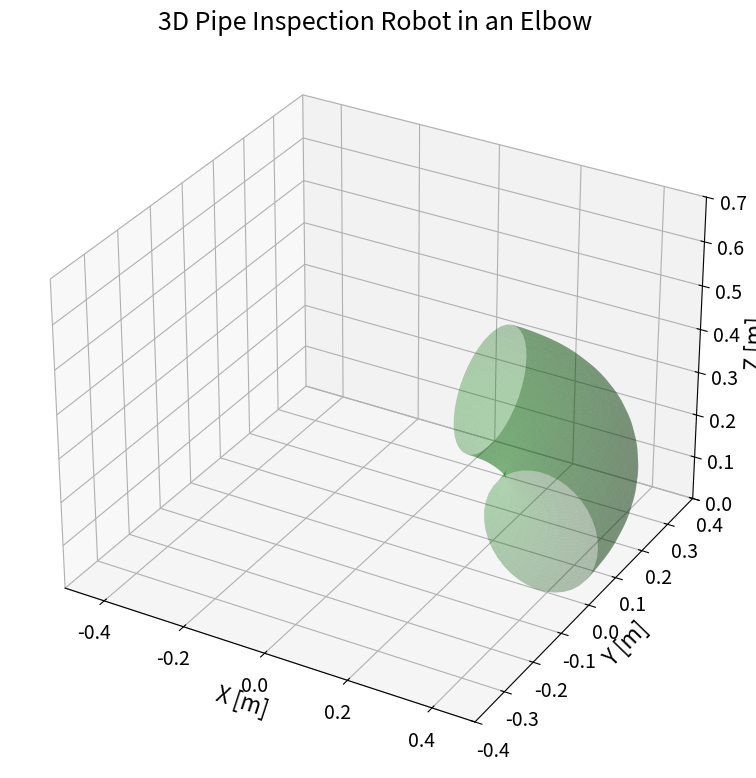
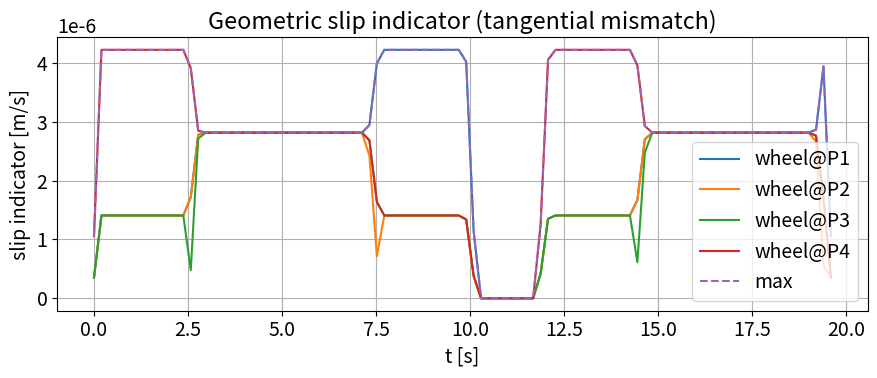

Generate these figures, in order, with matplotlib:
import numpy as np
import matplotlib.pyplot as plt
from matplotlib.animation import FuncAnimation
from mpl_toolkits.mplot3d.art3d import Poly3DCollection

# -------------------------------
# Robot and pipe parameters
# -------------------------------
L1, L2, L3 = 0.13, 0.24, 0.13
R_torus = 0.381  # Torus (elbow) radius
v = 0.05
t_total = 19.6
t_vals = np.linspace(0, t_total, 100)
arc_length = (np.pi / 2) * R_torus
pipe_diameter = 0.2732
robot_width = 0.10
robot_height = 0.10
tube_radius = pipe_diameter / 2

# -------------------------------
# Trajectory and orientation
# -------------------------------
def position_orientation(s):
    if s < 0:
        return np.array([s, R_torus]), 0
    elif s <= arc_length:
        ang = s / R_torus
        return np.array([R_torus * np.sin(ang), R_torus * np.cos(ang)]), ang + np.pi / 2
    else:
        dy = -(s - arc_length)
        return np.array([R_torus, dy]), -np.pi / 2

# -------------------------------
# 3D prism builder
# -------------------------------
def prism_3d(p_ini, p_fin, theta, beta):
    center = (p_ini + p_fin) / 2
    length = np.linalg.norm(p_fin - p_ini)
    ux = (p_fin - p_ini) / length
    uy = np.array([-ux[1], ux[0]])
    verts = []

    z_base = 0.013  # Base height (13 mm)
    for dz in [z_base, z_base + robot_height]:
        base = []
        for dx, dy in [(-length/2, -robot_width/2), (-length/2, robot_width/2),
                       (length/2, robot_width/2), (length/2, -robot_width/2)]:
            offset = center + dx * ux + dy * uy
            base.append([offset[0], offset[1], dz])
        verts.append(base)

    faces = [
        [verts[0][0], verts[0][1], verts[1][1], verts[1][0]],
        [verts[0][1], verts[0][2], verts[1][2], verts[1][1]],
        [verts[0][2], verts[0][3], verts[1][3], verts[1][2]],
        [verts[0][3], verts[0][0], verts[1][0], verts[1][3]],
        verts[0], verts[1]
    ]
    return faces

# -------------------------------
# Precompute positions and angles
# -------------------------------
P1, P2, P3, P4 = [], [], [], []
theta1_list, theta2_list, theta3_list = [], [], []
beta1_list, beta2_list, beta3_list = [], [], []
s_values = []

for t in t_vals:
    s = v * t
    s_values.append(s)
    p4, _ = position_orientation(s)
    p3, _ = position_orientation(s - L3)
    p2, _ = position_orientation(s - L3 - L2)
    p1, _ = position_orientation(s - L3 - L2 - L1)

    P1.append(p1)
    P2.append(p2)
    P3.append(p3)
    P4.append(p4)

    theta1_list.append(np.arctan2(p2[1] - p1[1], p2[0] - p1[0]))
    theta2_list.append(np.arctan2(p3[1] - p2[1], p3[0] - p2[0]))
    theta3_list.append(np.arctan2(p4[1] - p3[1], p4[0] - p3[0]))

    beta1_list.append(0)
    beta2_list.append(0)
    beta3_list.append(0)

P1, P2, P3, P4 = map(np.array, (P1, P2, P3, P4))
theta1_list = np.array(theta1_list)
theta2_list = np.array(theta2_list)
theta3_list = np.array(theta3_list)
s_values = np.array(s_values)

# -------------------------------
# Figure setup
# -------------------------------
plt.rcParams.update({'font.size': 14})
fig = plt.figure(figsize=(10, 8))
ax = fig.add_subplot(111, projection='3d')
ax.set_xlim([-0.5, 0.5])
ax.set_ylim([-0.4, 0.4])
ax.set_zlim([0, 0.7])
ax.set_xlabel('X [m]', fontsize=16)
ax.set_ylabel('Y [m]', fontsize=16)
ax.set_zlabel('Z [m]', fontsize=16)
ax.set_title("3D Pipe Inspection Robot in an Elbow", fontsize=18)

# -------------------------------
# Torus surface
# -------------------------------
theta = np.linspace(0, np.pi/2, 100)
phi = np.linspace(0, 2*np.pi, 40)
theta, phi = np.meshgrid(theta, phi)

def torus_section(radius, tube_radius):
    x = (radius + tube_radius * np.cos(phi)) * np.cos(theta)
    y = (radius + tube_radius * np.cos(phi)) * np.sin(theta)
    z = tube_radius * np.sin(phi) + tube_radius
    return x, y, z

x_out, y_out, z_out = torus_section(R_torus, tube_radius)
ax.plot_surface(x_out, y_out, z_out, color='green', alpha=0.3, linewidth=0, zorder=0)

# -------------------------------
# Animation
# -------------------------------
poly_collections = []
important_frames = [0, len(t_vals)//3, 2*len(t_vals)//3, len(t_vals)-1]  # key frames

def init():
    return []

def animate(i):
    global poly_collections
    for pc in poly_collections:
        pc.remove()
    poly_collections = []

    s = s_values[i]
    bodies = [
        (P1[i], P2[i], theta1_list[i], beta1_list[i], s - L3 - L2 - L1),
        (P2[i], P3[i], theta2_list[i], beta2_list[i], s - L3 - L2),
        (P3[i], P4[i], theta3_list[i], beta3_list[i], s - L3)
    ]

    for (p_ini, p_fin, theta, beta, s_segment) in bodies:
        faces = prism_3d(p_ini, p_fin, theta, beta)
        color = 'gray' if s_segment <= arc_length else 'gray'
        poly = Poly3DCollection(faces, alpha=0.6, facecolors=color, edgecolors='k')
        ax.add_collection3d(poly)
        poly_collections.append(poly)

    # Save key frames
    if i in important_frames:
        plt.savefig(f"frame_{i}.png", dpi=300)

    return poly_collections

ani = FuncAnimation(fig, animate, frames=len(t_vals),
                    init_func=init, interval=80, blit=False)

plt.tight_layout()
plt.show()

# -------------------------------
# Slip estimation (geometric / kinematic)
# -------------------------------
R_w = 0.03  # define ONE wheel radius and keep it consistent

dt = t_vals[1] - t_vals[0]

def finite_diff(V):
    # central difference for interior, forward/backward for ends
    dV = np.zeros_like(V)
    dV[1:-1] = (V[2:] - V[:-2]) / (2*dt)
    dV[0] = (V[1] - V[0]) / dt
    dV[-1] = (V[-1] - V[-2]) / dt
    return dV

def unit_tangent_from_positions(P):
    # tangent from time derivative
    V = finite_diff(P)
    T = np.zeros_like(V)
    norms = np.linalg.norm(V, axis=1) + 1e-12
    T[:,0] = V[:,0] / norms
    T[:,1] = V[:,1] / norms
    return V, T

# velocities and tangents for P1..P4 (in XY)
V1, T1 = unit_tangent_from_positions(P1)
V2, T2 = unit_tangent_from_positions(P2)
V3, T3 = unit_tangent_from_positions(P3)
V4, T4 = unit_tangent_from_positions(P4)

# tangential speeds (projection)
vt1 = np.sum(V1 * T1, axis=1)
vt2 = np.sum(V2 * T2, axis=1)
vt3 = np.sum(V3 * T3, axis=1)
vt4 = np.sum(V4 * T4, axis=1)

# "ideal" wheel spin rates per point
psi1 = vt1 / R_w
psi2 = vt2 / R_w
psi3 = vt3 / R_w
psi4 = vt4 / R_w

# If you CANNOT control each wheel independently, assume one common spin rate:
psi_common = 0.25*(psi1 + psi2 + psi3 + psi4)

# slip indicator in tangential direction (minimum incompatibility)
slip1 = np.abs(vt1 - R_w*psi_common)
slip2 = np.abs(vt2 - R_w*psi_common)
slip3 = np.abs(vt3 - R_w*psi_common)
slip4 = np.abs(vt4 - R_w*psi_common)

# summarize
slip_max = np.max(np.vstack([slip1, slip2, slip3, slip4]), axis=0)
slip_rms = np.sqrt(np.mean(np.vstack([slip1, slip2, slip3, slip4])**2, axis=0))

print("Slip RMS [m/s]:", slip_rms.mean())
print("Slip MAX [m/s]:", slip_max.max())

# plot
plt.figure(figsize=(9,4))
plt.plot(t_vals, slip1, label='wheel@P1')
plt.plot(t_vals, slip2, label='wheel@P2')
plt.plot(t_vals, slip3, label='wheel@P3')
plt.plot(t_vals, slip4, label='wheel@P4')
plt.plot(t_vals, slip_max, linestyle='--', label='max')
plt.xlabel('t [s]')
plt.ylabel('slip indicator [m/s]')
plt.title('Geometric slip indicator (tangential mismatch)')
plt.grid(True)
plt.legend()
plt.tight_layout()
plt.show()
